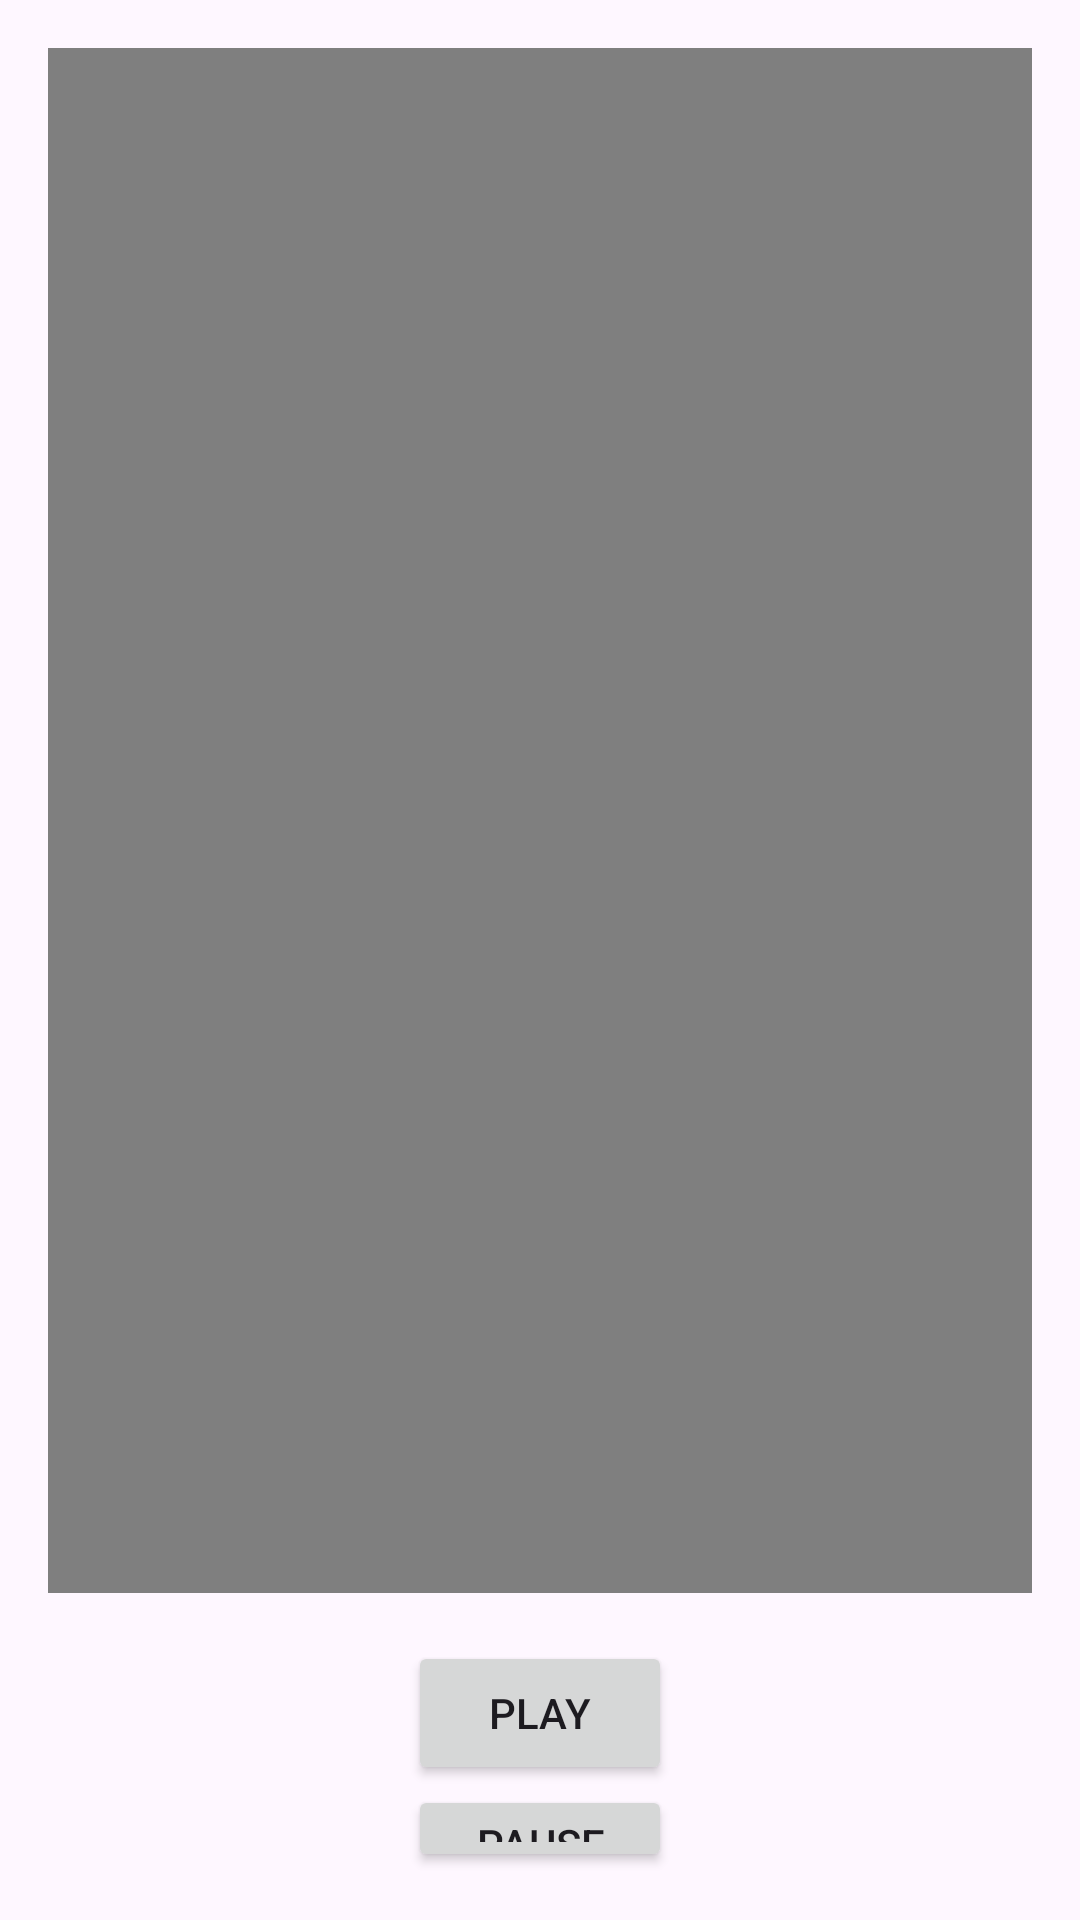

This screen was rendered from an Android layout file. Write that file and the resources it references.
<!-- AndroidManifest.xml: application theme Theme.Last_Lab -->
<!-- res/layout/activity_task_6.xml -->
<?xml version="1.0" encoding="utf-8"?>
<LinearLayout xmlns:android="http://schemas.android.com/apk/res/android"
    android:layout_width="match_parent"
    android:layout_height="match_parent"
    android:orientation="vertical"
    android:padding="16dp">

    
    <VideoView
        android:id="@+id/videoView"
        android:layout_width="wrap_content"
        android:layout_height="515dp"
        android:layout_gravity="center"
        android:layout_marginBottom="16dp" />

    
    <Button
        android:id="@+id/playButton"
        android:layout_width="wrap_content"
        android:layout_height="wrap_content"
        android:text="Play"
        android:layout_gravity="center"/>

    
    <Button
        android:id="@+id/pauseButton"
        android:layout_width="wrap_content"
        android:layout_height="wrap_content"
        android:text="Pause"
        android:layout_gravity="center"/>

    
    <Button
        android:id="@+id/stopButton"
        android:layout_width="wrap_content"
        android:layout_height="wrap_content"
        android:text="Stop"
        android:layout_gravity="center"/>

</LinearLayout>
<!-- resources referenced by this layout -->
<resources>
  <style name="Theme.Last_Lab" parent="Base.Theme.Last_Lab" />
  <style name="Base.Theme.Last_Lab" parent="Theme.Material3.DayNight.NoActionBar">
          
          
      </style>
</resources>
